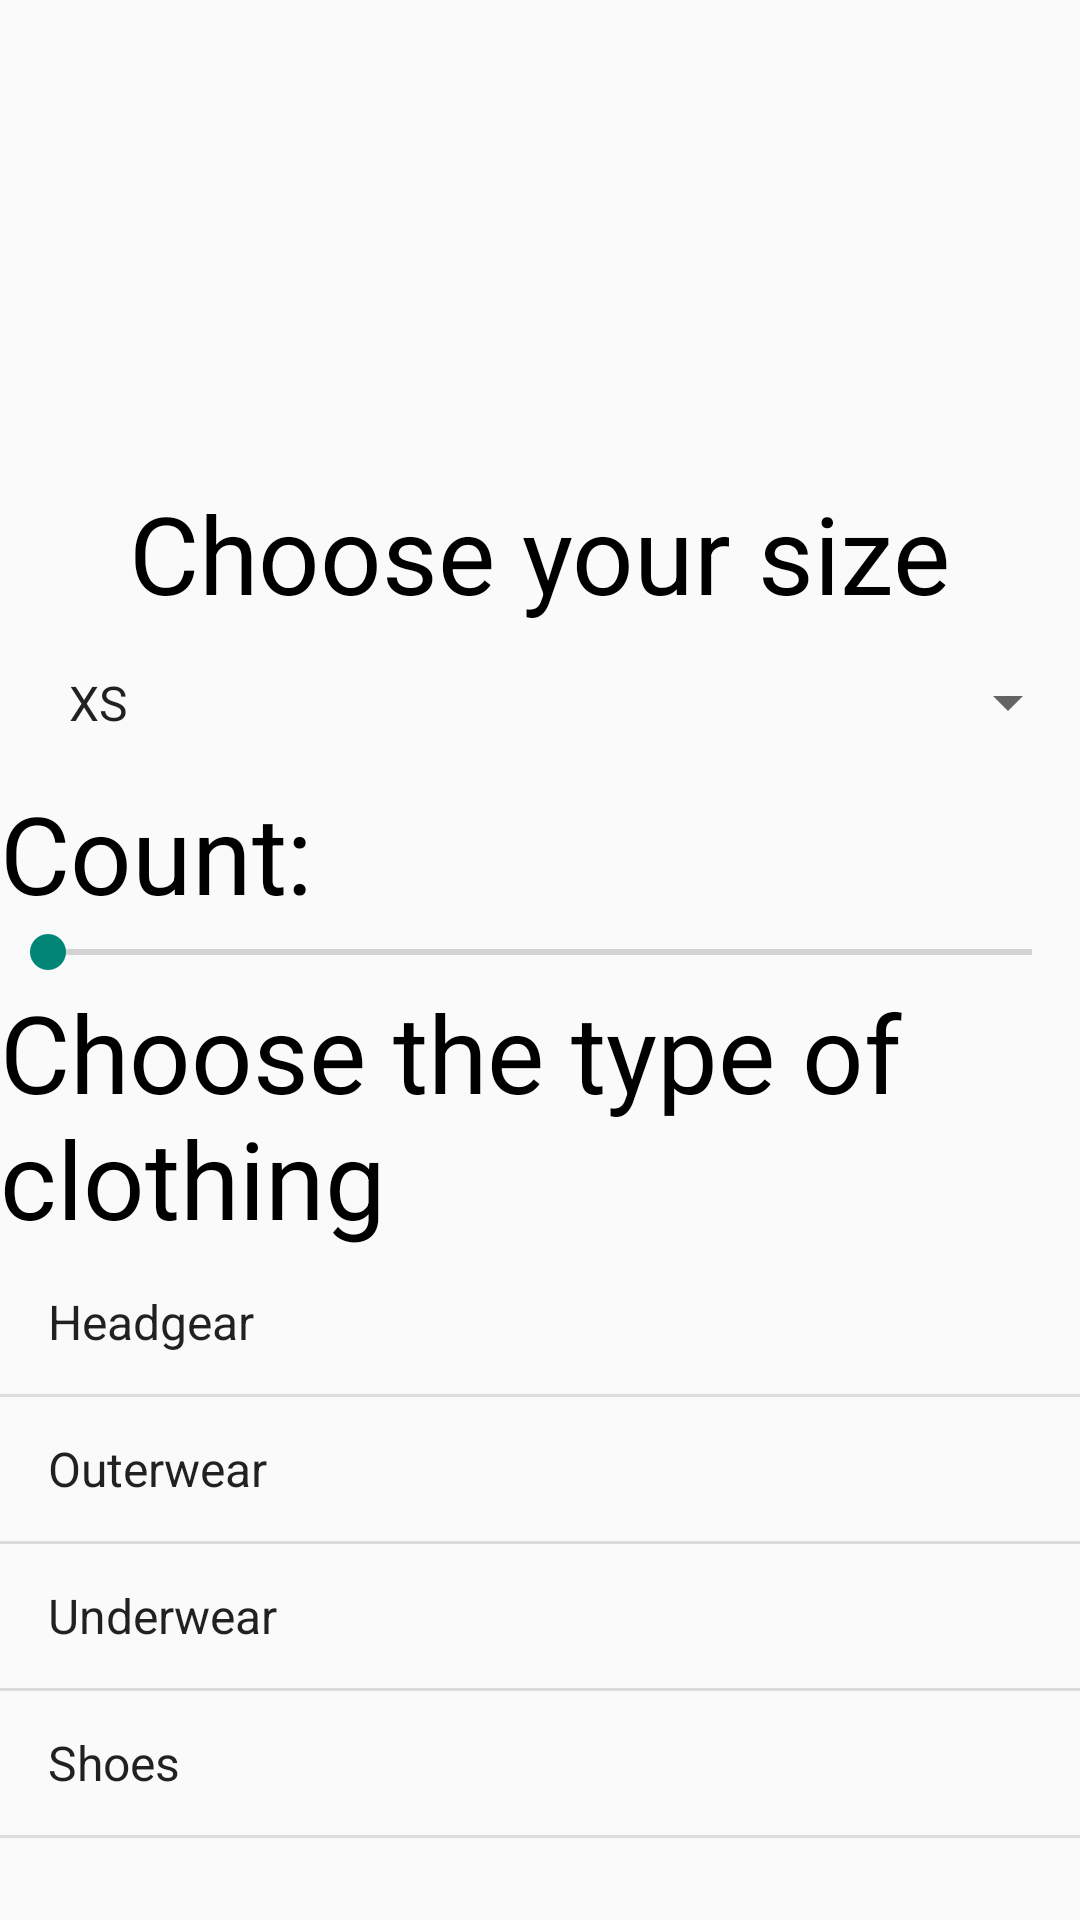

Here is an Android app screen rendered from its layout file. Give the layout XML and the strings, colors and styles it references.
<!-- AndroidManifest.xml: application theme Theme.OrderClothes -->
<!-- res/layout/activity_ordering.xml -->
<?xml version="1.0" encoding="utf-8"?>
<androidx.constraintlayout.widget.ConstraintLayout xmlns:android="http://schemas.android.com/apk/res/android"
    xmlns:tools="http://schemas.android.com/tools"
    android:layout_width="match_parent"
    android:layout_height="match_parent"
    xmlns:app="http://schemas.android.com/apk/res-auto"
    tools:context=".Ordering">
    <ImageView
        android:layout_width="0dp"
        android:layout_height="0dp"
        android:src="@drawable/bzv2"
        android:contentDescription="@string/logo"

        app:layout_constraintBottom_toTopOf="@id/guideline"
        app:layout_constraintEnd_toEndOf="parent"
        app:layout_constraintStart_toStartOf="parent"
        app:layout_constraintTop_toTopOf="parent" />
    <androidx.constraintlayout.widget.Guideline android:id="@+id/guideline"
        android:layout_width="wrap_content"
        android:layout_height="wrap_content"
        android:orientation="horizontal"
        app:layout_constraintGuide_percent="0.25"/>

    <TextView android:id="@+id/ChoiceGender"
        android:layout_width="wrap_content"
        android:layout_height="wrap_content"

        android:textColor="@color/black"
        android:text="@string/choose_your_size"
        android:textSize="36sp"

        app:layout_constraintEnd_toEndOf="parent"
        app:layout_constraintStart_toStartOf="parent"
        app:layout_constraintTop_toTopOf="@+id/guideline"
        app:layout_constraintBottom_toTopOf="@id/select_size"/>

    <Spinner android:id="@+id/select_size"
        android:layout_width="match_parent"
        android:layout_height="wrap_content"

        android:padding="15dp"

        android:entries="@array/array_size"

        app:layout_constraintEnd_toEndOf="parent"
        app:layout_constraintStart_toStartOf="parent"
        app:layout_constraintTop_toBottomOf="@+id/ChoiceGender"
        app:layout_constraintBottom_toTopOf="@id/Count"/>

    <TextView android:id="@+id/Count"
        android:layout_width="wrap_content"
        android:layout_height="wrap_content"

        android:textColor="@color/black"
        android:text="@string/count"
        android:textSize="36sp"

        app:layout_constraintStart_toStartOf="parent"
        app:layout_constraintTop_toBottomOf="@+id/select_size"
        app:layout_constraintLeft_toLeftOf="parent"
        app:layout_constraintRight_toRightOf="parent"
        app:layout_constraintBottom_toTopOf="@id/seekBar" />

    <SeekBar android:id="@+id/seekBar"
        android:layout_width="match_parent"
        android:layout_height="wrap_content"

        android:min="1"
        android:max="10"
        android:progress="1"

        app:layout_constraintEnd_toEndOf="parent"
        app:layout_constraintStart_toStartOf="parent"
        app:layout_constraintTop_toBottomOf="@+id/Count"
        app:layout_constraintBottom_toTopOf="@id/ChoiceType"/>
    <TextView android:id="@+id/ChoiceType"
        android:layout_width="wrap_content"
        android:layout_height="wrap_content"

        android:textColor="@color/black"
        android:text="@string/choose_the_type_of_clothing"
        android:textSize="36sp"

        app:layout_constraintEnd_toEndOf="parent"
        app:layout_constraintStart_toStartOf="parent"
        app:layout_constraintTop_toBottomOf="@+id/Count"
        app:layout_constraintBottom_toTopOf="@id/countriesList"/>

    <ListView android:id="@+id/countriesList"

        android:layout_width="0dp"
        android:layout_height="0dp"

        android:entries="@array/array_type_cloth"

        app:layout_constraintEnd_toEndOf="parent"
        app:layout_constraintStart_toStartOf="parent"
        app:layout_constraintTop_toBottomOf="@+id/ChoiceType"
        app:layout_constraintBottom_toBottomOf="parent"/>


</androidx.constraintlayout.widget.ConstraintLayout>
<!-- resources referenced by this layout -->
<resources>
  <string-array name="array_size">
          <item>XS</item>
          <item>S</item>
          <item>M</item>
          <item>L</item>
          <item>XL</item>
      </string-array>
  <string-array name="array_type_cloth">
          <item>Headgear</item>
          <item>Outerwear</item>
          <item>Underwear</item>
          <item>Shoes</item>
      </string-array>
  <string name="choose_the_type_of_clothing">Choose the type of clothing</string>
  <string name="choose_your_size">Choose your size</string>
  <string name="count">Count:</string>
  <string name="logo">logo</string>
  <style name="Theme.OrderClothes" parent="Theme.AppCompat.DayNight.NoActionBar">
          
          <item name="colorPrimary">@color/purple_500</item>
          <item name="colorPrimaryVariant">@color/purple_700</item>
          <item name="colorOnPrimary">@color/white</item>
          
          <item name="colorSecondary">@color/teal_200</item>
          <item name="colorSecondaryVariant">@color/teal_700</item>
          <item name="colorOnSecondary">@color/black</item>
          
          <item name="android:statusBarColor" tools:targetApi="l">?attr/colorOnSecondary</item>
          
      </style>
  <!-- not gathered from this repository: default colours our renderer supplied (Android Studio template values) -->
  <color name="purple_500">#FF6200EE</color>
  <color name="purple_700">#FF3700B3</color>
  <color name="teal_200">#FF03DAC5</color>
  <color name="teal_700">#FF018786</color>
  <color name="black">#FF000000</color>
  <color name="white">#FFFFFFFF</color>
</resources>
